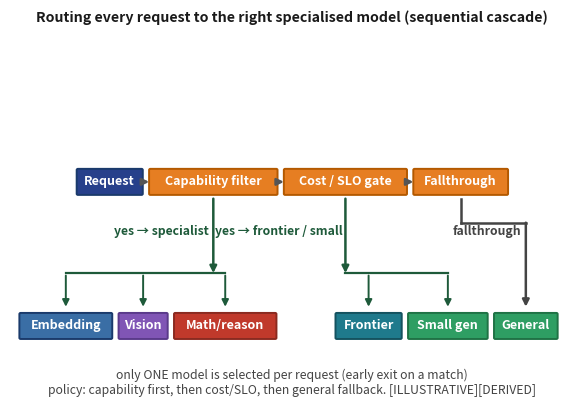

The matplotlib source for this figure: (Note: this script raises an exception after producing the figure.)
import matplotlib
matplotlib.use('Agg')
import matplotlib.pyplot as plt
from matplotlib.patches import FancyBboxPatch
from matplotlib.textpath import TextPath
from matplotlib.font_manager import FontProperties

# ---- fig-18-1801: Sequential model-routing decision tree (WIDE horizontal) ----
# Policy: Request -> capability filter -> (yes: specialist)/(no) -> cost+SLO gate
# -> (yes: general)/(no) -> fallthrough general model.
#
# Author at EXACTLY the 6.1in column width so regen_figs does NOT boost the fonts
# (a wider authoring size would clamp down and re-boost text into fixed boxes,
# clipping it).  Boxes are sized to their measured label width with generous
# padding, so a label always fits.  1 data unit == 1 point.
BOLD = FontProperties(weight='bold')
W = 6.1 * 72        # 439.2 pt == column width
Ht = 4.3 * 72
FS = 9.0            # ~on-page size (no boost at column width)
PADX = 0.45         # extra box width (%) beyond label
SEG = 1.2           # gap between horizontal boxes (%) of label width

def tw(s):
    return TextPath((0, 0), s, size=FS, prop=BOLD).get_extents().width

def lh(s):
    # half-width of a branch label text (labels are drawn at FS-0.2)
    return TextPath((0, 0), s, size=FS-0.2, prop=BOLD).get_extents().width / 2

def box(xc, yc, text, fc, ec, tc='white'):
    lines = text.split('\n')
    w = max(tw(ln) for ln in lines) * (1 + PADX)
    n = len(lines)
    h = n * FS * 1.5 * (1 + 0.6)
    ax.add_patch(FancyBboxPatch((xc-w/2, yc-h/2), w, h,
                  boxstyle='round,pad=0.05,rounding_size=1.0', fc=fc, ec=ec, lw=1.4, clip_on=False))
    ax.text(xc, yc, text, ha='center', va='center', fontsize=FS, color=tc, fontweight='bold')
    return xc-w/2, xc+w/2

def arrow(x1,y1,x2,y2,color='#555'):
    ax.annotate('', xy=(x2,y2), xytext=(x1,y1),
                arrowprops=dict(arrowstyle='-|>', lw=1.8, color=color, shrinkA=0, shrinkB=0))

fig, ax = plt.subplots(figsize=(6.1, 4.3))
fig._hermes_print_sized = True   # regen must not re-boost/reflow
ax.set_xlim(0, W); ax.set_ylim(0, Ht); ax.axis('off')
ax.set_title('Routing every request to the right specialised model (sequential cascade)',
             fontsize=FS+1.2, fontweight='bold', ha='center', color='#1a1a1a', pad=12)

SP = 190
RES = 70
GAP = 5.0          # pt gap between top boxes

def hflow(defs, y, xstart, gap):
    xc = xstart; edges = []
    for lab, fc, ec in defs:
        w = max(tw(l) for l in lab.split('\n')) * (1+PADX)
        xc = xc + w/2
        l, rr = box(xc, y, lab, fc, ec)
        edges.append((l, rr))
        xc = rr + gap
    return edges

# ---- top spine (left -> right), centred ----
spine_defs = [
    ('Request', '#27408b', '#1a3a6b'),
    ('Capability filter', '#e67e22', '#b35900'),
    ('Cost / SLO gate', '#e67e22', '#b35900'),
    ('Fallthrough', '#e67e22', '#b35900'),
]
spine_w = sum(max(tw(l) for l in d[0].split('\n'))*(1+PADX) for d in spine_defs) + GAP*(len(spine_defs)-1)
spine = hflow(spine_defs, SP, (W - spine_w)/2, GAP)

# ---- specialist leaf group ----
spec_defs = [
    ('Embedding', '#3a6ea5', '#1a3a6b'),
    ('Vision', '#8055b5', '#5a3a8a'),
    ('Math/reason', '#c0392b', '#8a2a20'),
]
# ---- general leaf group ----
gen_defs = [
    ('Frontier', '#1f7a8c', '#14525f'),
    ('Small gen', '#2e9e63', '#1f7245'),
    ('General', '#2e9e63', '#1f7245'),
]
spec_w = sum(tw(l)*(1+PADX) for l,_,_ in spec_defs) + GAP*(len(spec_defs)-1) + 6
gen_w  = sum(tw(l)*(1+PADX) for l,_,_ in gen_defs)  + GAP*(len(gen_defs)-1) + 6
# two groups side by side with a separator that leaves margin inside the column
groupgap = 40
total = spec_w + groupgap + gen_w
# core: if total exceeds the column, shrink the inter-box gap so everything fits inside W.
# (leave no box or arrow off the right/left edge.)
if total > W*0.98:
    scale_gap = (W*0.98 - spec_w - gen_w) / (len(spec_defs)+len(gen_defs)-1)
    gap_eff = max(2.0, scale_gap)
else:
    gap_eff = GAP
x0s = (W - total)/2
spec = hflow(spec_defs, RES, x0s, gap_eff)
gen  = hflow(gen_defs, RES, x0s + spec_w + groupgap, gap_eff)

# ---- spine 'no' arrows ----
for i in range(len(spine)-1):
    arrow(spine[i][1], SP, spine[i+1][0], SP)

# ---- branches down ----
def branch(xf, yf, xt, yt, lab, lx, ly, color='#1e5a3a'):
    arrow(xf, yf, xt, yt, color=color)
    ax.text(lx, ly, lab, fontsize=FS-0.2, color=color, ha='center', fontweight='bold')

# ---- branches down: direct fan-out arrows from each gate to each leaf, so every
#      leaf has an explicit, unambiguous incoming connector ----
def fan(drop_x, y_from, leaves, color, lab, lab_x, lab_y):
    BUS_Y = RES+44           # bus row, above all leaf-arrow tails
    # vertical from the gate down to the bus
    arrow(drop_x, y_from, drop_x, BUS_Y, color)
    # horizontal distribution bus: join the gate's drop point to the leaves' own
    # drop columns (leaf centres), so the bus stays INSIDE the fed group and never
    # runs out toward a neighbouring box (e.g. the fallthrough General target).
    centers = [(x0+x1)/2 for (x0, x1) in leaves]
    bx0 = min([drop_x] + centers)
    bx1 = max([drop_x] + centers)
    ax.plot([bx0, bx1], [BUS_Y, BUS_Y], color=color, lw=1.6)
    # one distinct down-arrow per leaf, all starting BELOW the bus (clean verticals)
    for cx in centers:
        ax.annotate('', xy=(cx, RES+16), xytext=(cx, BUS_Y-2),
                    arrowprops=dict(arrowstyle='-|>', lw=1.4, color=color, shrinkA=0, shrinkB=0))
    ax.text(lab_x, lab_y, lab, fontsize=FS-0.2, color=color, ha='center', fontweight='bold')

sep = (spine[1][0]+spine[1][1])/2
spc = (spine[2][0]+spine[2][1])/2
fth = (spine[3][0]+spine[3][1])/2
spg = (spec[0][0]+spec[-1][1])/2
gen_yes_x = (gen[0][1]+gen[1][0])/2
gen_ft_x  = (gen[2][0]+gen[2][1])/2
# branch labels are all placed to the LEFT of their own gate's drop line and on
# a single common row, so the yes/fallthrough annotations read consistently.
LB_Y    = 146          # common branch-label row
GAP_LB  = 6.0          # clearance between a label and its drop line
fan(sep, SP-14, spec, '#1e5a3a', 'yes \u2192 specialist',
    sep - lh('yes \u2192 specialist') - GAP_LB, LB_Y)
fan(spc, SP-14, gen[:2], '#1e5a3a', 'yes \u2192 frontier / small',
    spc - lh('yes \u2192 frontier / small') - GAP_LB, LB_Y)
# fallthrough -> General: orthogonal connector (down, across, down) so it cannot
# cross through its own 'fallthrough' label, and it clearly targets General only.
EY = 156                                    # elbow row
ax.plot([fth, fth], [SP-14, EY], color='#444', lw=1.8)
ax.plot([fth, gen_ft_x], [EY, EY], color='#444', lw=1.8)
ax.annotate('', xy=(gen_ft_x, RES+16), xytext=(gen_ft_x, EY),
            arrowprops=dict(arrowstyle='-|>', lw=1.8, color='#444', shrinkA=0, shrinkB=0))
ax.text(gen_ft_x - lh('fallthrough') - GAP_LB, LB_Y, 'fallthrough',
        fontsize=FS-0.2, color='#444', ha='center', fontweight='bold')

# ---- bottom annotation ----
ax.text(W/2, 26, 'only ONE model is selected per request (early exit on a match)',
        fontsize=FS-0.2, ha='center', color='#444')
ax.text(W/2, 13, 'policy: capability first, then cost/SLO, then general fallback. [ILLUSTRATIVE][DERIVED]',
        fontsize=FS-0.2, ha='center', color='#444')

plt.tight_layout()
plt.savefig('design/manuscript/chapter-18/figures/fig-18-1801.png', dpi=200)
plt.close()
print('wrote fig-18-1801 (column-width wide cascade, sized boxes)')
